The GitHub repository MarkF123/cells contains a labelled image folder "cells" with 4 categories: artef, lymph, monoc, segm. Examples follow, each with its label.

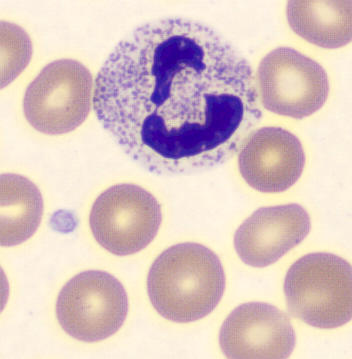
Label: segm

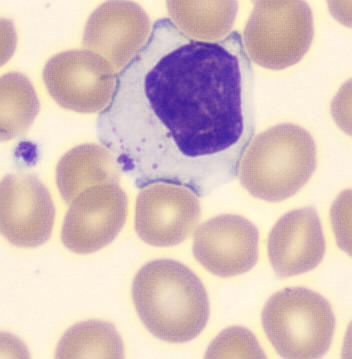
Label: lymph

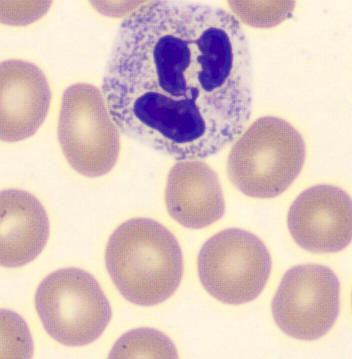
Label: segm

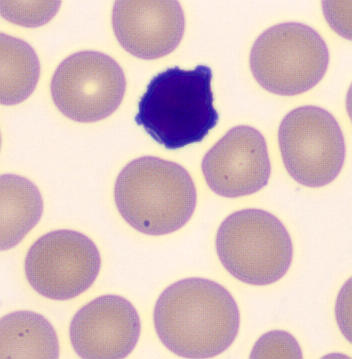
Label: lymph

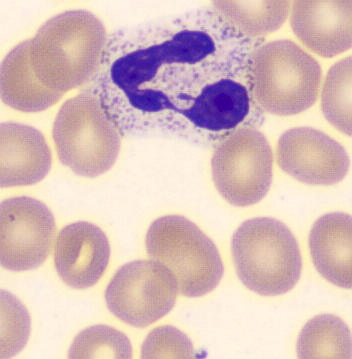
Label: segm

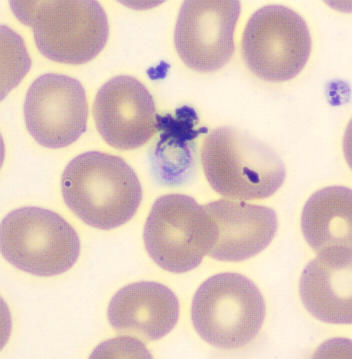
Label: artef
